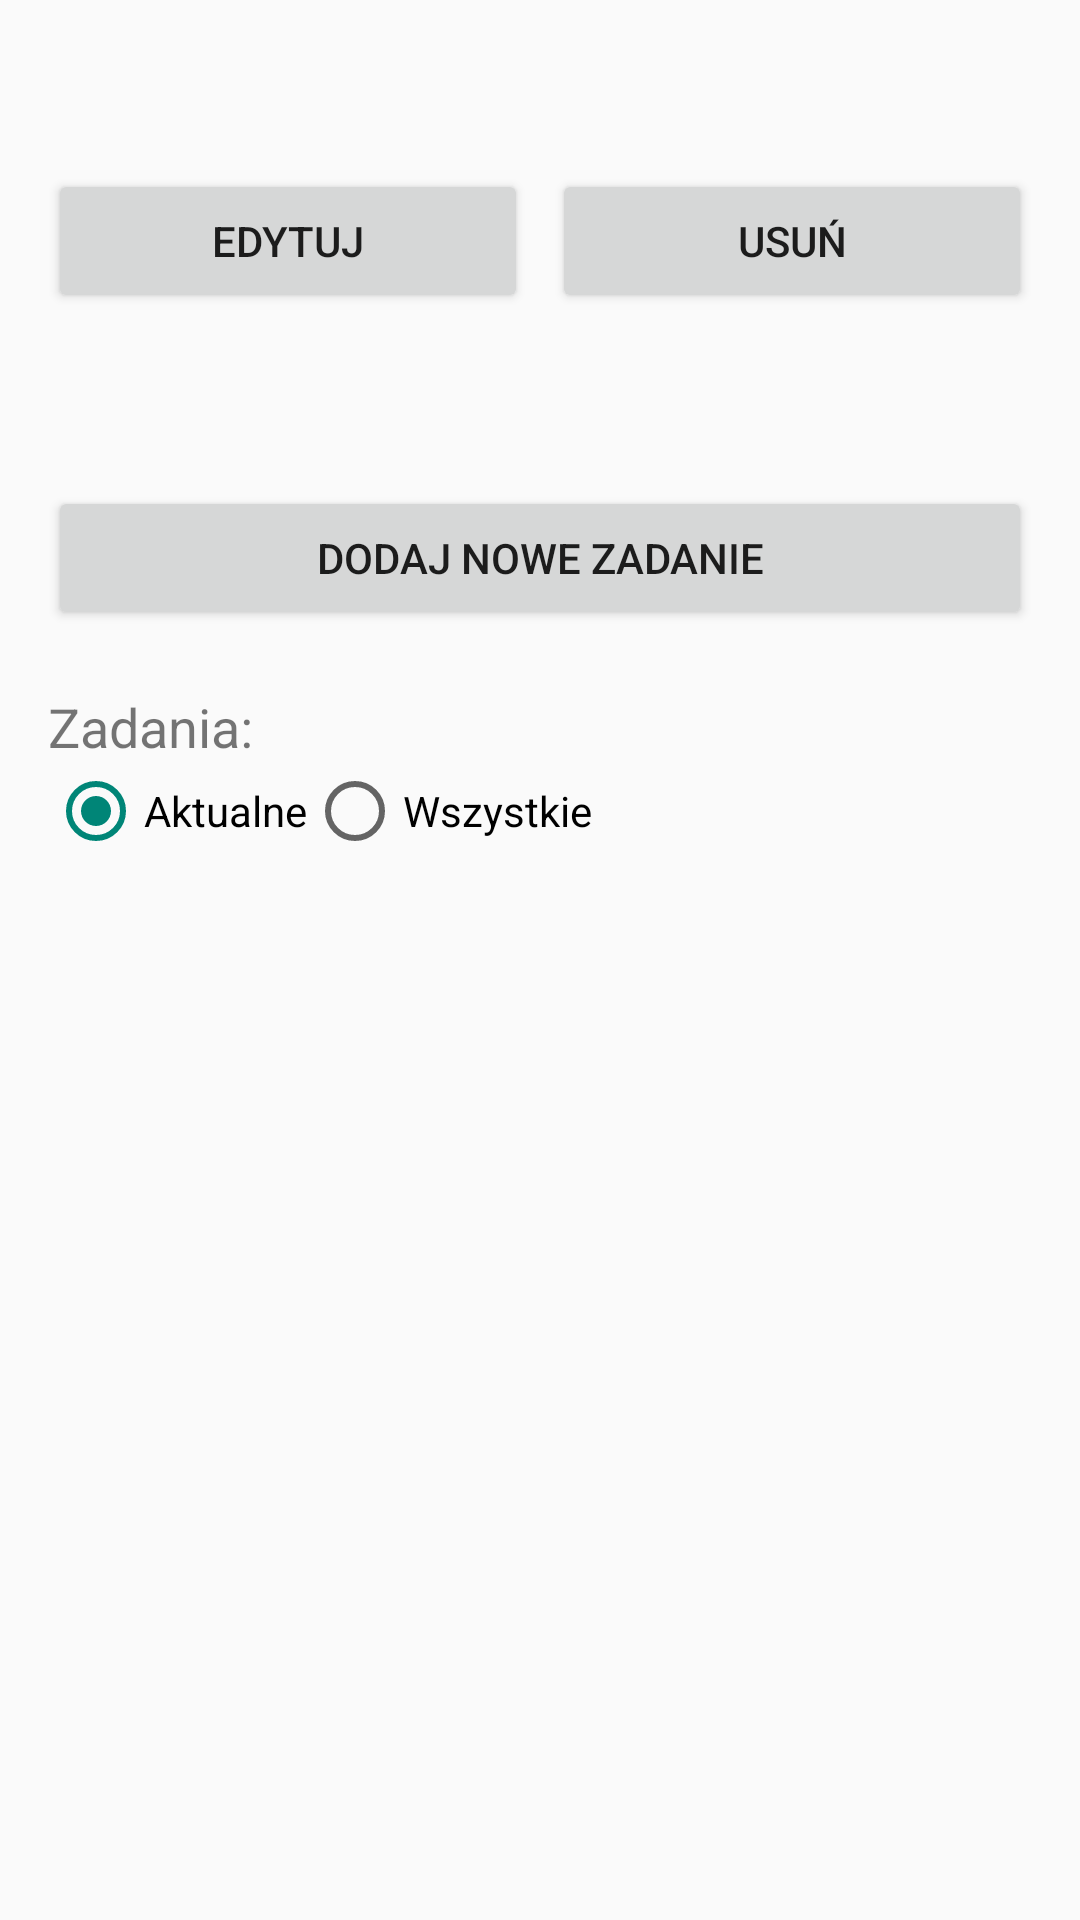

Write the Android layout XML for this screen, with the resource values it uses.
<!-- AndroidManifest.xml: application theme Theme.AppCompat.Light.NoActionBar -->
<!-- res/layout/activity_project_details.xml -->
<?xml version="1.0" encoding="utf-8"?>
<LinearLayout xmlns:android="http://schemas.android.com/apk/res/android"
    xmlns:tools="http://schemas.android.com/tools"
    android:layout_width="match_parent"
    android:layout_height="match_parent"
    android:orientation="vertical"
    android:padding="16dp">

    <TextView
        android:id="@+id/tvProjectName"
        android:layout_width="match_parent"
        android:layout_height="wrap_content"
        android:textSize="24sp"
        android:textStyle="bold"/>

    <LinearLayout
        android:layout_width="match_parent"
        android:layout_height="wrap_content"
        android:orientation="horizontal"
        android:layout_marginTop="8dp">

        <Button
            android:id="@+id/btnEditProject"
            android:layout_width="0dp"
            android:layout_weight="1"
            android:layout_height="wrap_content"
            android:text="Edytuj"
            android:layout_marginEnd="4dp"/>

        <Button
            android:id="@+id/btnDeleteProject"
            android:layout_width="0dp"
            android:layout_weight="1"
            android:layout_height="wrap_content"
            android:text="Usuń"
            android:layout_marginStart="4dp"/>
    </LinearLayout>

    <TextView
        android:id="@+id/tvProjectDetails"
        android:layout_width="match_parent"
        android:layout_height="wrap_content"
        android:layout_marginTop="16dp"
        android:textSize="16sp"/>

    <Button
        android:id="@+id/btnAddTask"
        android:layout_width="match_parent"
        android:layout_height="wrap_content"
        android:text="Dodaj nowe zadanie"
        android:layout_marginTop="20dp"/>

    <TextView
        android:layout_width="wrap_content"
        android:layout_height="wrap_content"
        android:text="Zadania:"
        android:textSize="18sp"
        android:layout_marginTop="20dp"/>

    <RadioGroup
        android:id="@+id/rgTaskFilter"
        android:layout_width="wrap_content"
        android:layout_height="wrap_content"
        android:orientation="horizontal">

        <RadioButton
            android:id="@+id/rbShowActive"
            android:layout_width="wrap_content"
            android:layout_height="wrap_content"
            android:text="Aktualne"
            android:checked="true"/>

        <RadioButton
            android:id="@+id/rbShowAll"
            android:layout_width="wrap_content"
            android:layout_height="wrap_content"
            android:text="Wszystkie"/>
    </RadioGroup>

    <androidx.recyclerview.widget.RecyclerView
        android:id="@+id/recyclerView"
        android:layout_width="match_parent"
        android:layout_height="match_parent"
        android:layout_marginTop="8dp"/>

    <Button
        android:id="@+id/btnBackToProjects"
        android:layout_width="match_parent"
        android:layout_height="wrap_content"
        android:text="Wróć do projektów"
        android:layout_marginTop="20dp"/>
</LinearLayout>
<!-- resources referenced by this layout -->
<resources>

</resources>
